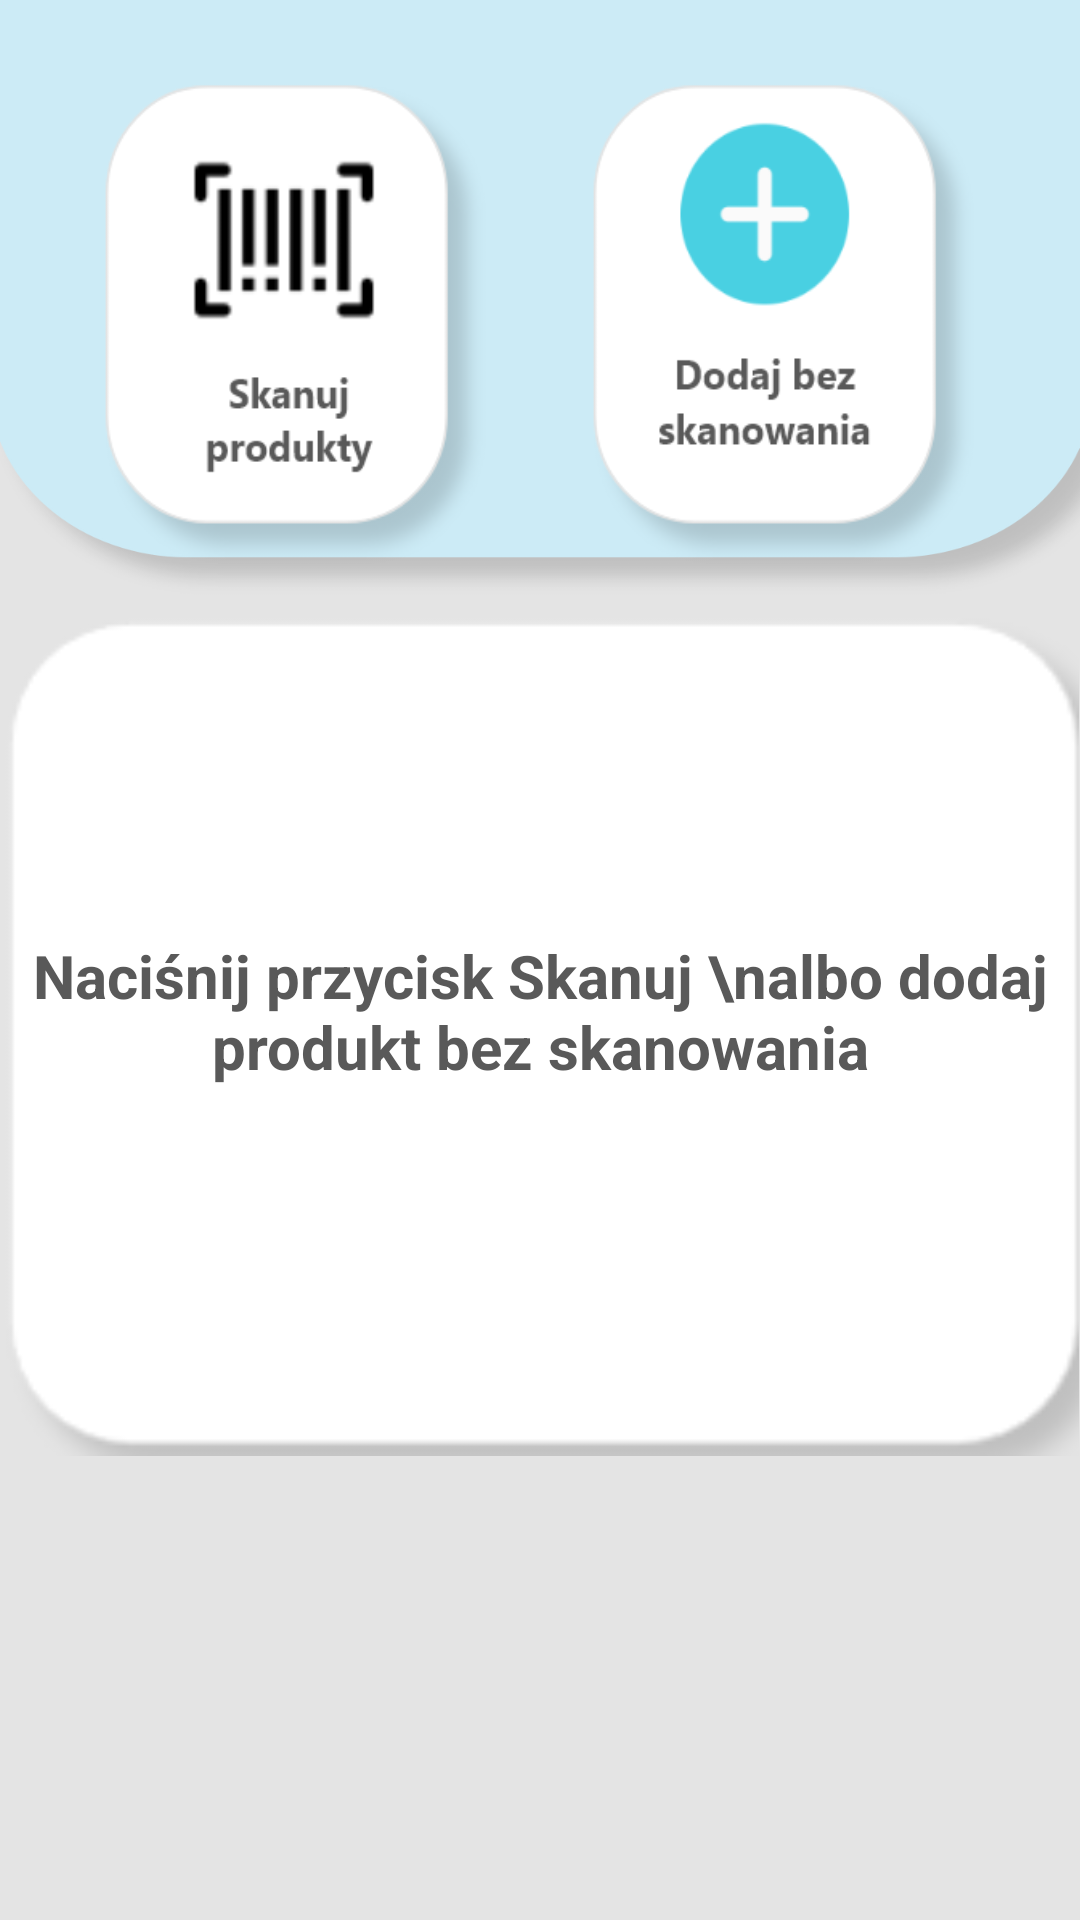

Produce the Android XML layout that renders to this screen, including the resource entries it uses.
<!-- AndroidManifest.xml: application theme AppTheme -->
<!-- res/layout/activity_scan_prroducts.xml -->
<?xml version="1.0" encoding="utf-8"?>
<androidx.constraintlayout.widget.ConstraintLayout xmlns:android="http://schemas.android.com/apk/res/android"
    xmlns:app="http://schemas.android.com/apk/res-auto"
    xmlns:tools="http://schemas.android.com/tools"
    android:layout_width="match_parent"
    android:layout_height="match_parent"
    android:background="@mipmap/background_scan"
    tools:context=".Scan.ScanPrroductsActivity">

    <ImageView
        android:id="@+id/imageView2"
        android:layout_width="363dp"
        android:layout_height="282dp"
        android:layout_marginStart="10dp"
        android:layout_marginEnd="10dp"
        android:layout_marginBottom="36dp"
        app:layout_constraintBottom_toTopOf="@+id/buttonAddProduct"
        app:layout_constraintEnd_toEndOf="parent"
        app:layout_constraintHorizontal_bias="0.515"
        app:layout_constraintStart_toStartOf="parent"
        app:srcCompat="@drawable/rectangle_white" />

    <TextView
        android:id="@+id/textViewNumberOfPackagesInfo"
        android:layout_width="wrap_content"
        android:layout_height="wrap_content"
        android:layout_marginStart="35dp"
        android:layout_marginTop="20dp"
        android:text="@string/numberOfPackages"
        android:textColor="@color/darkGray"
        android:textSize="20dp"
        android:textStyle="bold"
        android:visibility="invisible"
        app:layout_constraintStart_toStartOf="@+id/imageView2"
        app:layout_constraintTop_toBottomOf="@+id/textViewNameProduct" />

    <TextView
        android:id="@+id/textViewExpirationDate"
        android:layout_width="wrap_content"
        android:layout_height="wrap_content"
        android:layout_marginStart="35dp"
        android:layout_marginTop="20dp"
        android:text="@string/ExpirationDateInfo"
        android:textColor="@color/darkGray"
        android:textSize="20dp"
        android:textStyle="bold"
        android:visibility="invisible"
        app:layout_constraintStart_toStartOf="@+id/imageView2"
        app:layout_constraintTop_toBottomOf="@+id/spinnerTypeOfProduct" />

    <EditText
        android:id="@+id/editTextNumberOfPackages"
        android:layout_width="wrap_content"
        android:layout_height="wrap_content"
        android:layout_marginStart="50dp"
        android:hint="Proszę wpisać"
        android:inputType="number"
        android:textAlignment="textStart"
        android:textColor="@color/black"
        android:textSize="16dp"
        android:visibility="invisible"
        app:layout_constraintBottom_toBottomOf="@+id/textViewNumberOfPackagesInfo"
        app:layout_constraintEnd_toEndOf="parent"
        app:layout_constraintStart_toEndOf="@+id/textViewNumberOfPackagesInfo"
        app:layout_constraintTop_toTopOf="@+id/textViewNumberOfPackagesInfo" />

    <TextView
        android:id="@+id/textViewDate"
        android:layout_width="wrap_content"
        android:layout_height="wrap_content"
        android:text="TextView"
        android:textColor="@color/black"
        android:textSize="16dp"
        android:textStyle="normal"
        android:visibility="invisible"
        app:layout_constraintBottom_toBottomOf="@+id/textViewExpirationDate"
        app:layout_constraintStart_toStartOf="@+id/editTextNumberOfPackages"
        app:layout_constraintTop_toTopOf="@+id/textViewExpirationDate" />

    <Button
        android:id="@+id/buttonAddProduct"
        android:layout_width="wrap_content"
        android:layout_height="wrap_content"
        android:layout_marginBottom="50px"
        android:background="@mipmap/plus"
        android:visibility="invisible"
        app:layout_constraintBottom_toBottomOf="parent"
        app:layout_constraintEnd_toEndOf="parent"
        app:layout_constraintStart_toStartOf="parent" />

    <Button
        android:id="@+id/buttonScanProduct"
        android:layout_width="400px"
        android:layout_height="500px"
        android:layout_marginStart="32dp"
        android:layout_marginTop="25dp"
        android:background="@drawable/button_scan"
        app:layout_constraintStart_toStartOf="parent"
        app:layout_constraintTop_toTopOf="parent" />

    <Button
        android:id="@+id/buttonAddProductWithoutScan"
        android:layout_width="400px"
        android:layout_height="500px"
        android:layout_marginTop="25dp"
        android:layout_marginEnd="32dp"
        android:background="@drawable/button_add_product_withoiut_scan"
        app:layout_constraintEnd_toEndOf="parent"
        app:layout_constraintTop_toTopOf="parent" />

    <EditText
        android:id="@+id/textViewNameProduct"
        android:layout_width="wrap_content"
        android:layout_height="wrap_content"
        android:layout_marginTop="15dp"
        android:hint="Nazwa Produktu"
        android:textAlignment="center"
        android:textColor="@color/darkGray"
        android:textSize="20dp"
        android:textStyle="bold"
        android:visibility="invisible"
        app:layout_constraintEnd_toEndOf="@+id/imageView2"
        app:layout_constraintStart_toStartOf="@+id/imageView2"
        app:layout_constraintTop_toTopOf="@+id/imageView2" />

    <Spinner
        android:id="@+id/spinnerTypeOfProduct"
        style="@style/Platform.Widget.AppCompat.Spinner"
        android:layout_width="wrap_content"
        android:layout_height="wrap_content"
        android:layout_marginStart="3dp"
        android:autofillHints="Proszę wybrać"
        android:spinnerMode="dialog"
        android:visibility="invisible"
        app:layout_constraintBottom_toBottomOf="@+id/textViewTypeOfProductInfo"
        app:layout_constraintEnd_toEndOf="parent"
        app:layout_constraintStart_toStartOf="@+id/editTextNumberOfPackages"
        app:layout_constraintTop_toTopOf="@+id/textViewTypeOfProductInfo"
        />

    <TextView
        android:id="@+id/textViewTypeOfProductInfo"
        android:layout_width="wrap_content"
        android:layout_height="wrap_content"
        android:layout_marginStart="35dp"
        android:layout_marginTop="20dp"
        android:text="Rodzaj produktu"
        android:textAppearance="@style/TextAppearance.AppCompat.Display2"
        android:textColor="@color/darkGray"
        android:textSize="20dp"
        android:textStyle="bold"
        android:visibility="invisible"
        app:layout_constraintStart_toStartOf="@+id/imageView2"
        app:layout_constraintTop_toBottomOf="@+id/textViewNumberOfPackagesInfo" />

    <TextView
        android:id="@+id/textViewInformed"
        android:layout_width="wrap_content"
        android:layout_height="wrap_content"
        android:text="Naciśnij przycisk Skanuj \nalbo dodaj produkt bez skanowania"
        android:textAlignment="center"
        android:textColor="@color/darkGray"
        android:textSize="20dp"
        android:textStyle="bold"
        android:visibility="visible"
        app:layout_constraintBottom_toBottomOf="@+id/imageView2"
        app:layout_constraintEnd_toEndOf="@+id/imageView2"
        app:layout_constraintHorizontal_bias="0.493"
        app:layout_constraintStart_toStartOf="@+id/imageView2"
        app:layout_constraintTop_toTopOf="@+id/imageView2"
        app:layout_constraintVertical_bias="0.468" />

    <TextView
        android:id="@+id/textViewInfo2"
        android:layout_width="wrap_content"
        android:layout_height="wrap_content"
        android:layout_marginBottom="10dp"
        android:text="Uzupełnij dane"
        android:textAppearance="@style/TextAppearance.AppCompat.Body1"
        android:textColor="@color/darkGray"
        android:textSize="22dp"
        android:textStyle="bold"
        android:visibility="invisible"
        app:layout_constraintBottom_toTopOf="@+id/imageView2"
        app:layout_constraintEnd_toEndOf="parent"
        app:layout_constraintStart_toStartOf="parent" />

    <TextView
        android:id="@+id/textViewFinalPurDate"
        android:layout_width="wrap_content"
        android:layout_height="wrap_content"
        android:layout_marginStart="35dp"
        android:layout_marginTop="20dp"
        android:text="Data zakupu"
        android:textColor="@color/darkGray"
        android:textSize="20dp"
        android:textStyle="bold"
        android:visibility="invisible"
        app:layout_constraintStart_toStartOf="@+id/imageView2"
        app:layout_constraintTop_toBottomOf="@+id/textViewExpirationDate" />

    <TextView
        android:id="@+id/textViewPurDate"
        android:layout_width="wrap_content"
        android:layout_height="wrap_content"
        android:text="TextView"
        android:textColor="@color/black"
        android:textSize="16dp"
        android:visibility="invisible"
        app:layout_constraintBottom_toBottomOf="@+id/textViewFinalPurDate"
        app:layout_constraintStart_toStartOf="@+id/textViewDate"
        app:layout_constraintTop_toTopOf="@+id/textViewFinalPurDate" />


</androidx.constraintlayout.widget.ConstraintLayout>
<!-- resources referenced by this layout -->
<resources>
  <color name="black">#000000</color>
  <color name="darkGray">#595959</color>
  <!-- drawable button_add_product_withoiut_scan: png bitmap (drawable, 16154 bytes) -->
  <!-- drawable button_scan: png bitmap (drawable, 16037 bytes) -->
  <!-- drawable rectangle_white: png bitmap (drawable, 3442 bytes) -->
  <!-- mipmap background_scan: png bitmap (mipmap-hdpi, 21191 bytes) -->
  <!-- mipmap plus: png bitmap (mipmap-hdpi, 5435 bytes) -->
  <string name="ExpirationDateInfo">Data ważności</string>
  <string name="numberOfPackages">Ilość sztuk</string>
  <style name="AppTheme" parent="Theme.AppCompat.Light.NoActionBar">
          
          <item name="colorPrimary">@color/colorPrimary</item>
          <item name="colorPrimaryDark">@color/colorPrimaryDark</item>
          <item name="colorAccent">@color/colorAccent</item>
      </style>
  <color name="colorPrimary">#6200EE</color>
  <color name="colorPrimaryDark">#49D0E2</color>
  <color name="colorAccent">#03DAC5</color>
</resources>
